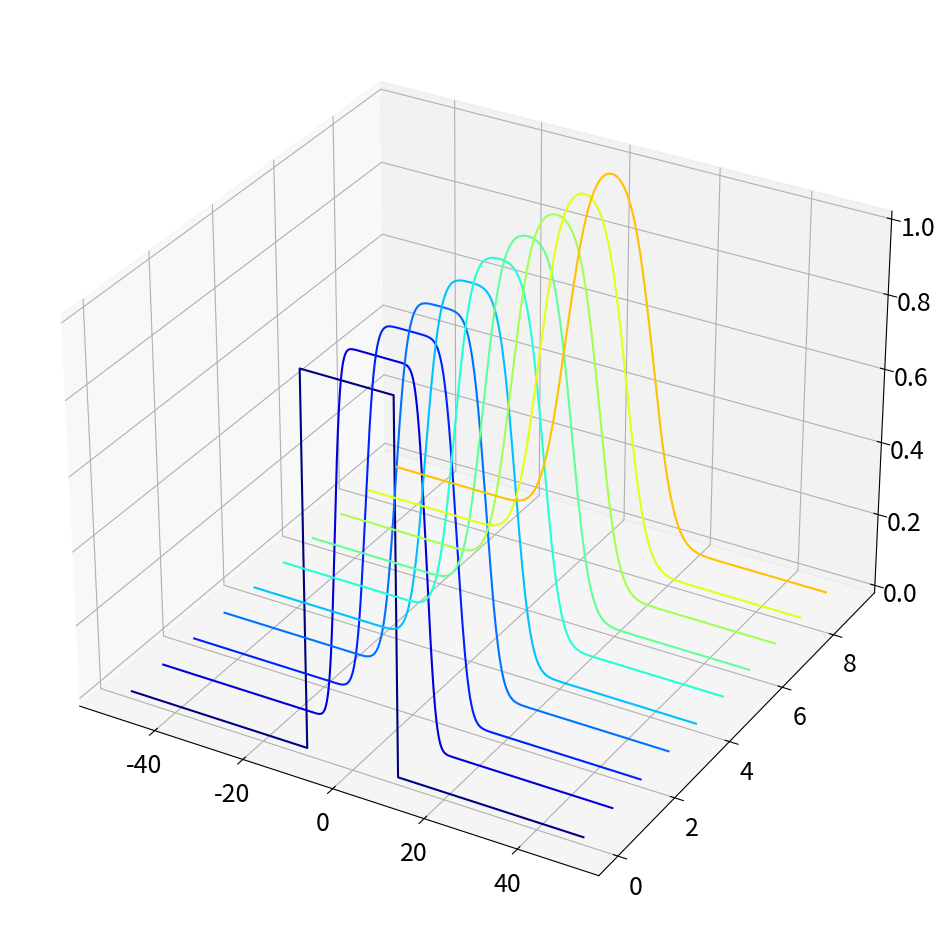
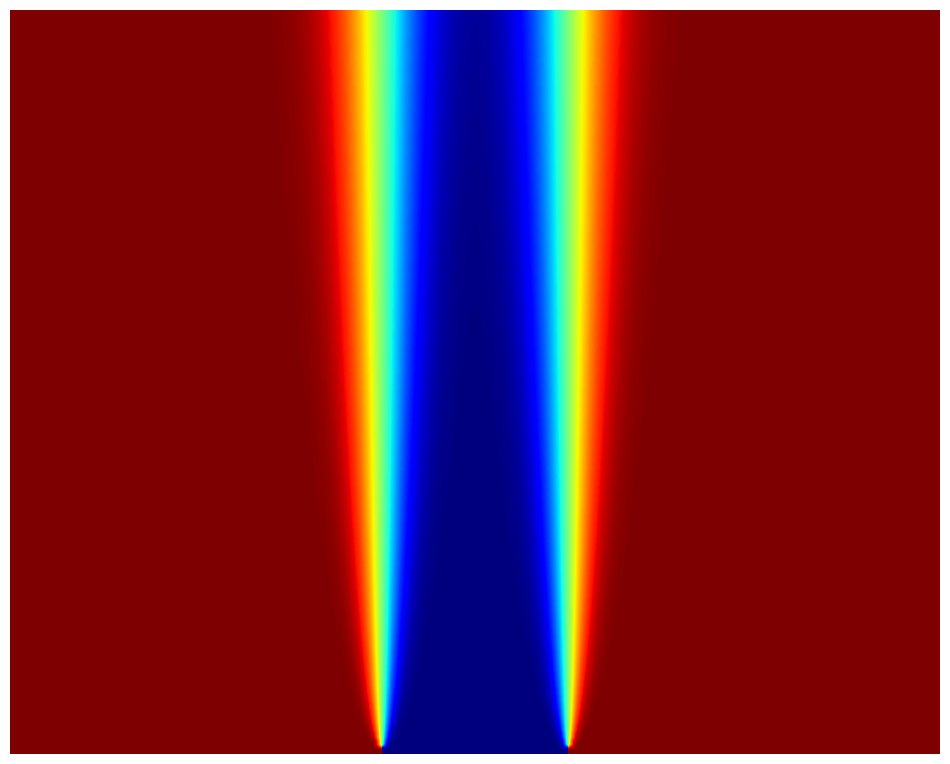

Python code for these plots, in order:
import numpy as np
import matplotlib.pyplot as plt
from matplotlib import animation, rc
import matplotlib.cm as cm
from scipy.integrate import odeint
from mpl_toolkits.mplot3d import axes3d

plt.rcParams['figure.figsize'] = [12, 12]
plt.rcParams.update({'font.size': 18})

a = 1
n = 1000
l = 100
dx = l / n
x = np.arange(-l / 2, l / 2, dx)

kappa = 2 * np.pi * np.fft.fftfreq(n, d=dx)

u0 = np.zeros_like(x)
u0[int((l / 2 - l / 10) / dx):int((l / 2 + l / 10) / dx)] = 1
u0hat = np.fft.fft(u0)
tem_re=u0hat.real
tem_im=u0hat.imag
u0hat_ri = np.concatenate((tem_re, tem_im))

dt = 0.1
t = np.arange(0, 10, dt)


def rhsHeat(uhat_ri, t, kappa, a):
    uhat = uhat_ri[:n] + (1j) * uhat_ri[n:]
    d_uhat = -a ** 2 * (np.power(kappa, 2)) * uhat
    d_uhat_ri = np.concatenate((d_uhat.real, d_uhat.imag)).astype('float64')
    return d_uhat_ri


uhat_ri = odeint(rhsHeat, u0hat_ri, t, args=(kappa, a))
uhat = uhat_ri[:, :n] + (1j) * uhat_ri[:, n:]
u = np.zeros_like(uhat)
for k in range(len(t)):
    u[k, :] = np.fft.ifft(uhat[k, :])

u = u.real

fig = plt.figure()
ax = fig.add_subplot(111, projection='3d')
plt.set_cmap('jet_r')
u_plot = u[0:-1:10, :]

for j in range(u_plot.shape[0]):
    ys = j * np.ones(u_plot.shape[1])
    ax.plot(x, ys, u_plot[j, :], color=cm.jet(j * 20))

plt.figure()
plt.imshow(np.flipud(u), aspect=8)
plt.axis('off')
plt.set_cmap('jet_r')
plt.show()
